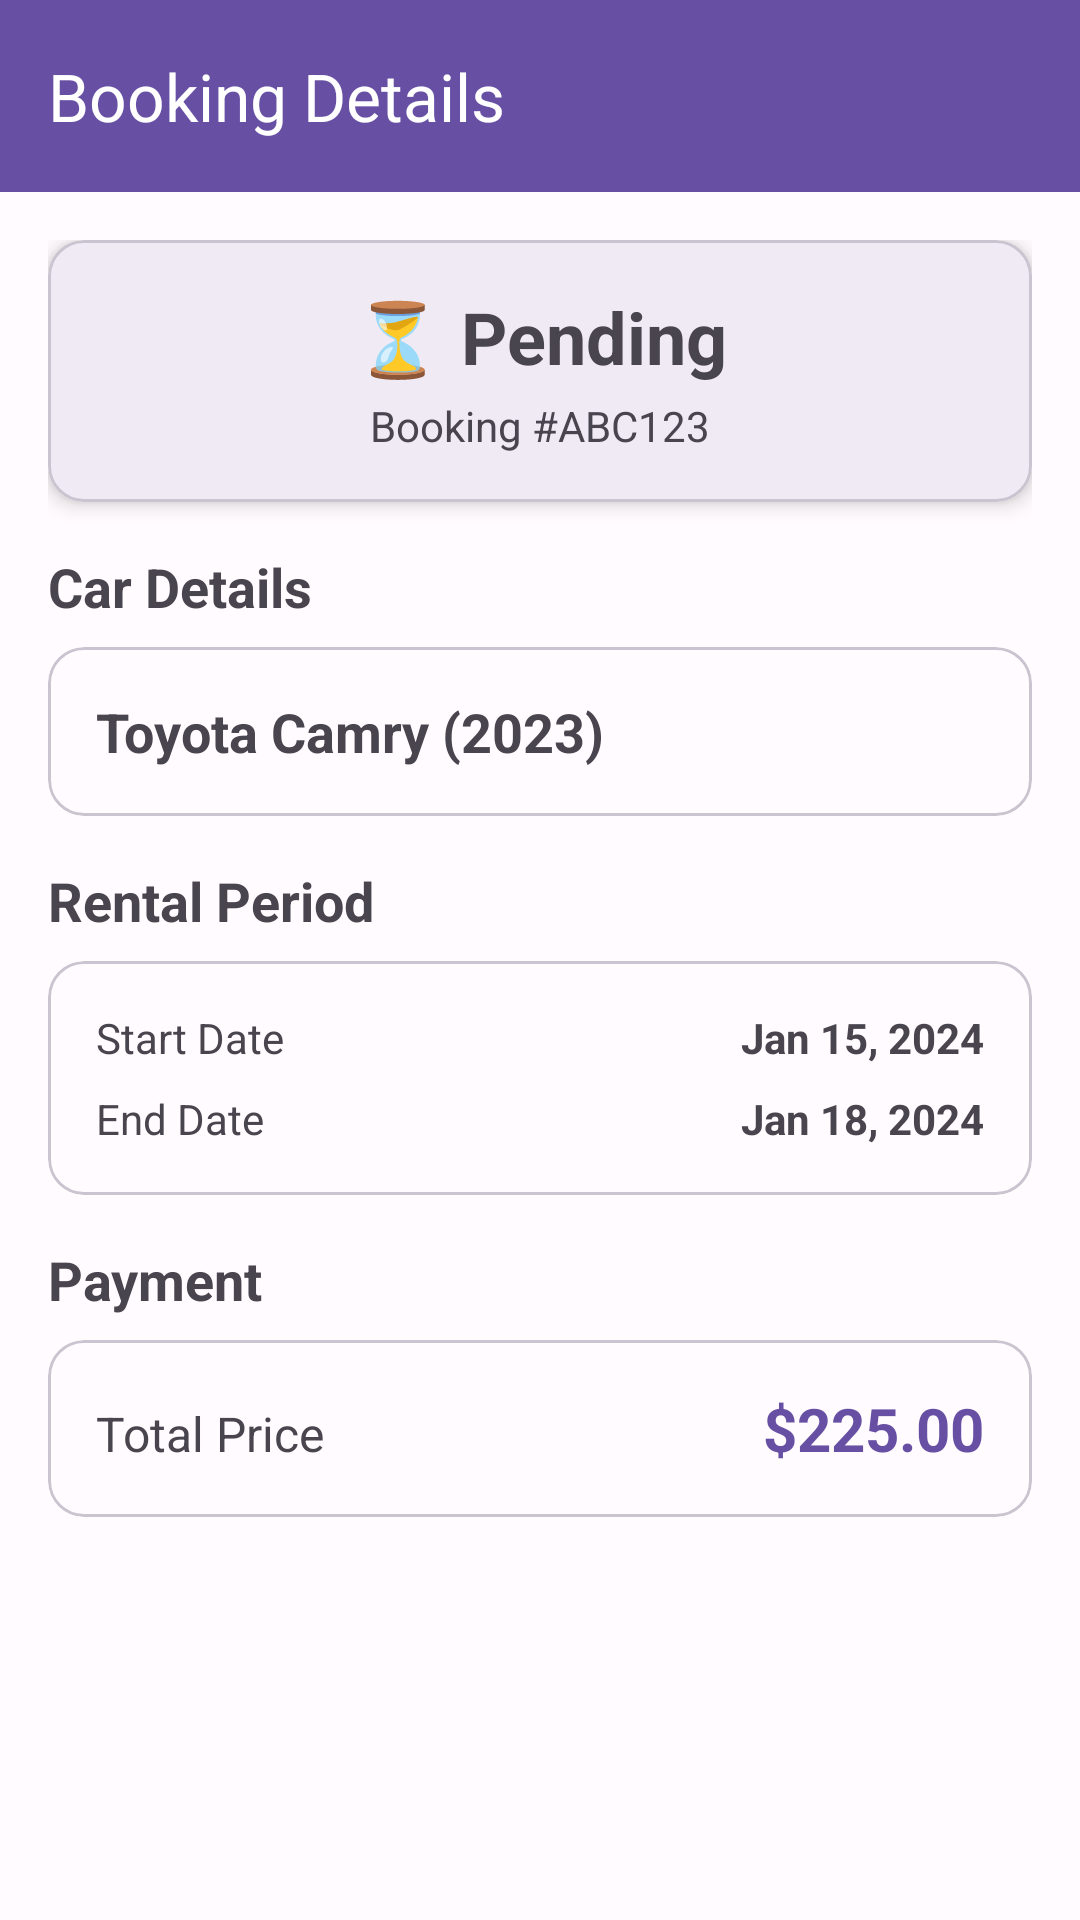

Write the Android layout XML for this screen, with the resource values it uses.
<!-- AndroidManifest.xml: activity theme Theme.DriveWise -->
<!-- res/layout/activity_booking_details.xml -->
<?xml version="1.0" encoding="utf-8"?>
<ScrollView xmlns:android="http://schemas.android.com/apk/res/android"
    xmlns:app="http://schemas.android.com/apk/res-auto"
    android:layout_width="match_parent"
    android:layout_height="match_parent"
    android:fillViewport="true">

    <LinearLayout
        android:layout_width="match_parent"
        android:layout_height="wrap_content"
        android:orientation="vertical">

        <com.google.android.material.appbar.MaterialToolbar
            android:id="@+id/toolbar"
            android:layout_width="match_parent"
            android:layout_height="?attr/actionBarSize"
            android:background="?attr/colorPrimary"
            app:navigationIcon="@drawable/ic_arrow_back"
            app:title="Booking Details"
            app:titleTextColor="?attr/colorOnPrimary" />

        <LinearLayout
            android:layout_width="match_parent"
            android:layout_height="wrap_content"
            android:orientation="vertical"
            android:padding="16dp">

            
            <com.google.android.material.card.MaterialCardView
                android:layout_width="match_parent"
                android:layout_height="wrap_content"
                android:layout_marginBottom="16dp"
                app:cardCornerRadius="12dp"
                app:cardElevation="4dp">

                <LinearLayout
                    android:layout_width="match_parent"
                    android:layout_height="wrap_content"
                    android:orientation="vertical"
                    android:padding="16dp"
                    android:gravity="center">

                    <TextView
                        android:id="@+id/tvStatus"
                        android:layout_width="wrap_content"
                        android:layout_height="wrap_content"
                        android:text="⏳ Pending"
                        android:textSize="24sp"
                        android:textStyle="bold" />

                    <TextView
                        android:id="@+id/tvBookingId"
                        android:layout_width="wrap_content"
                        android:layout_height="wrap_content"
                        android:layout_marginTop="4dp"
                        android:text="Booking #ABC123"
                        android:textSize="14sp"
                        android:textColor="?attr/colorOnSurfaceVariant" />
                </LinearLayout>
            </com.google.android.material.card.MaterialCardView>

            
            <TextView
                android:layout_width="wrap_content"
                android:layout_height="wrap_content"
                android:text="Car Details"
                android:textSize="18sp"
                android:textStyle="bold"
                android:layout_marginBottom="8dp" />

            <com.google.android.material.card.MaterialCardView
                android:layout_width="match_parent"
                android:layout_height="wrap_content"
                android:layout_marginBottom="16dp"
                app:cardCornerRadius="12dp">

                <LinearLayout
                    android:layout_width="match_parent"
                    android:layout_height="wrap_content"
                    android:orientation="vertical"
                    android:padding="16dp">

                    <TextView
                        android:id="@+id/tvCarName"
                        android:layout_width="wrap_content"
                        android:layout_height="wrap_content"
                        android:text="Toyota Camry (2023)"
                        android:textSize="18sp"
                        android:textStyle="bold" />
                </LinearLayout>
            </com.google.android.material.card.MaterialCardView>

            
            <TextView
                android:layout_width="wrap_content"
                android:layout_height="wrap_content"
                android:text="Rental Period"
                android:textSize="18sp"
                android:textStyle="bold"
                android:layout_marginBottom="8dp" />

            <com.google.android.material.card.MaterialCardView
                android:layout_width="match_parent"
                android:layout_height="wrap_content"
                android:layout_marginBottom="16dp"
                app:cardCornerRadius="12dp">

                <LinearLayout
                    android:layout_width="match_parent"
                    android:layout_height="wrap_content"
                    android:orientation="vertical"
                    android:padding="16dp">

                    <LinearLayout
                        android:layout_width="match_parent"
                        android:layout_height="wrap_content"
                        android:orientation="horizontal">

                        <TextView
                            android:layout_width="0dp"
                            android:layout_height="wrap_content"
                            android:layout_weight="1"
                            android:text="Start Date"
                            android:textColor="?attr/colorOnSurfaceVariant" />

                        <TextView
                            android:id="@+id/tvStartDate"
                            android:layout_width="wrap_content"
                            android:layout_height="wrap_content"
                            android:text="Jan 15, 2024"
                            android:textStyle="bold" />
                    </LinearLayout>

                    <LinearLayout
                        android:layout_width="match_parent"
                        android:layout_height="wrap_content"
                        android:orientation="horizontal"
                        android:layout_marginTop="8dp">

                        <TextView
                            android:layout_width="0dp"
                            android:layout_height="wrap_content"
                            android:layout_weight="1"
                            android:text="End Date"
                            android:textColor="?attr/colorOnSurfaceVariant" />

                        <TextView
                            android:id="@+id/tvEndDate"
                            android:layout_width="wrap_content"
                            android:layout_height="wrap_content"
                            android:text="Jan 18, 2024"
                            android:textStyle="bold" />
                    </LinearLayout>
                </LinearLayout>
            </com.google.android.material.card.MaterialCardView>

            
            <TextView
                android:layout_width="wrap_content"
                android:layout_height="wrap_content"
                android:text="Payment"
                android:textSize="18sp"
                android:textStyle="bold"
                android:layout_marginBottom="8dp" />

            <com.google.android.material.card.MaterialCardView
                android:layout_width="match_parent"
                android:layout_height="wrap_content"
                android:layout_marginBottom="16dp"
                app:cardCornerRadius="12dp">

                <LinearLayout
                    android:layout_width="match_parent"
                    android:layout_height="wrap_content"
                    android:orientation="horizontal"
                    android:padding="16dp">

                    <TextView
                        android:layout_width="0dp"
                        android:layout_height="wrap_content"
                        android:layout_weight="1"
                        android:text="Total Price"
                        android:textSize="16sp" />

                    <TextView
                        android:id="@+id/tvTotalPrice"
                        android:layout_width="wrap_content"
                        android:layout_height="wrap_content"
                        android:text="$225.00"
                        android:textSize="20sp"
                        android:textStyle="bold"
                        android:textColor="?attr/colorPrimary" />
                </LinearLayout>
            </com.google.android.material.card.MaterialCardView>

            
            <TextView
                android:id="@+id/tvAdminNotesLabel"
                android:layout_width="wrap_content"
                android:layout_height="wrap_content"
                android:text="Admin Notes"
                android:textSize="18sp"
                android:textStyle="bold"
                android:layout_marginBottom="8dp"
                android:visibility="gone" />

            <com.google.android.material.card.MaterialCardView
                android:id="@+id/cardAdminNotes"
                android:layout_width="match_parent"
                android:layout_height="wrap_content"
                android:layout_marginBottom="16dp"
                app:cardCornerRadius="12dp"
                android:visibility="gone">

                <TextView
                    android:id="@+id/tvAdminNotes"
                    android:layout_width="match_parent"
                    android:layout_height="wrap_content"
                    android:padding="16dp"
                    android:text="Admin notes will appear here"
                    android:textSize="14sp" />
            </com.google.android.material.card.MaterialCardView>

            
            <com.google.android.material.button.MaterialButton
                android:id="@+id/btnUploadPhotos"
                style="@style/Widget.Material3.Button.TonalButton"
                android:layout_width="match_parent"
                android:layout_height="wrap_content"
                android:layout_marginBottom="8dp"
                android:text="📷 Upload Car Condition Photos"
                android:visibility="gone" />

            
            <com.google.android.material.button.MaterialButton
                android:id="@+id/btnCancelBooking"
                style="@style/Widget.Material3.Button.OutlinedButton"
                android:layout_width="match_parent"
                android:layout_height="wrap_content"
                android:text="Cancel Booking"
                android:textColor="@android:color/holo_red_dark"
                android:visibility="gone" />

            <ProgressBar
                android:id="@+id/progressBar"
                android:layout_width="wrap_content"
                android:layout_height="wrap_content"
                android:layout_gravity="center"
                android:layout_marginTop="16dp"
                android:visibility="gone" />
        </LinearLayout>
    </LinearLayout>
</ScrollView>
<!-- resources referenced by this layout -->
<resources>
  <style name="Theme.DriveWise" parent="Theme.Material3.Light.NoActionBar">
          <item name="colorPrimary">@color/md_theme_primary</item>
          <item name="colorOnPrimary">@color/md_theme_onPrimary</item>
          <item name="colorPrimaryContainer">@color/md_theme_primaryContainer</item>
          <item name="colorOnPrimaryContainer">@color/md_theme_onPrimaryContainer</item>
          <item name="colorSecondary">@color/md_theme_secondary</item>
          <item name="colorOnSecondary">@color/md_theme_onSecondary</item>
          <item name="colorSecondaryContainer">@color/md_theme_secondaryContainer</item>
          <item name="colorOnSecondaryContainer">@color/md_theme_onSecondaryContainer</item>
          <item name="colorTertiary">@color/md_theme_tertiary</item>
          <item name="colorOnTertiary">@color/md_theme_onTertiary</item>
          <item name="colorTertiaryContainer">@color/md_theme_tertiaryContainer</item>
          <item name="colorOnTertiaryContainer">@color/md_theme_onTertiaryContainer</item>
          <item name="colorError">@color/md_theme_error</item>
          <item name="colorOnError">@color/md_theme_onError</item>
          <item name="colorErrorContainer">@color/md_theme_errorContainer</item>
          <item name="colorOnErrorContainer">@color/md_theme_onErrorContainer</item>
          <item name="android:colorBackground">@color/md_theme_background</item>
          <item name="colorOnBackground">@color/md_theme_onBackground</item>
          <item name="colorSurface">@color/md_theme_surface</item>
          <item name="colorOnSurface">@color/md_theme_onSurface</item>
          <item name="colorSurfaceVariant">@color/md_theme_surfaceVariant</item>
          <item name="colorOnSurfaceVariant">@color/md_theme_onSurfaceVariant</item>
          <item name="colorOutline">@color/md_theme_outline</item>
          <item name="colorOutlineVariant">@color/md_theme_outlineVariant</item>
      </style>
  <color name="md_theme_primary">#6750A4</color>
  <color name="md_theme_onPrimary">#FFFFFF</color>
  <color name="md_theme_primaryContainer">#EADDFF</color>
  <color name="md_theme_onPrimaryContainer">#21005D</color>
  <color name="md_theme_secondary">#625B71</color>
  <color name="md_theme_onSecondary">#FFFFFF</color>
  <color name="md_theme_secondaryContainer">#E8DEF8</color>
  <color name="md_theme_onSecondaryContainer">#1D192B</color>
  <color name="md_theme_tertiary">#7D5260</color>
  <color name="md_theme_onTertiary">#FFFFFF</color>
  <color name="md_theme_tertiaryContainer">#FFD8E4</color>
  <color name="md_theme_onTertiaryContainer">#31111D</color>
  <color name="md_theme_error">#B3261E</color>
  <color name="md_theme_onError">#FFFFFF</color>
  <color name="md_theme_errorContainer">#F9DEDC</color>
  <color name="md_theme_onErrorContainer">#8C1D18</color>
  <color name="md_theme_background">#FFFBFE</color>
  <color name="md_theme_onBackground">#1C1B1F</color>
  <color name="md_theme_surface">#FFFBFE</color>
  <color name="md_theme_onSurface">#1C1B1F</color>
  <color name="md_theme_surfaceVariant">#E7E0EC</color>
  <color name="md_theme_onSurfaceVariant">#49454F</color>
  <color name="md_theme_outline">#79747E</color>
  <color name="md_theme_outlineVariant">#CAC4D0</color>
</resources>
